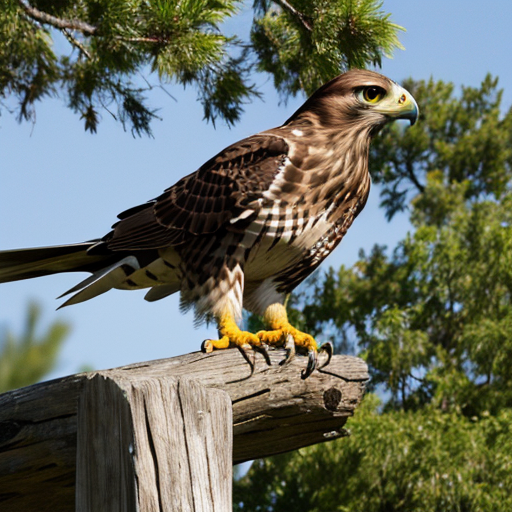
Generation parameters embedded in this image by AUTOMATIC1111 Stable Diffusion web UI or a fork of it (Forge, ...) (PNG 'parameters' text chunk):
falcon
Negative prompt: person, human, men, women, painting, cartoon, anime, comic
Steps: 20, Sampler: DPM++ 2M, Schedule type: Karras, CFG scale: 7, Seed: 1399688853, Size: 512x512, Model hash: 463d6a9fe8, Model: absolutereality_v181, VAE hash: 235745af8d, VAE: vae-ft-mse-840000-ema-pruned.ckpt, Version: v1.10.1